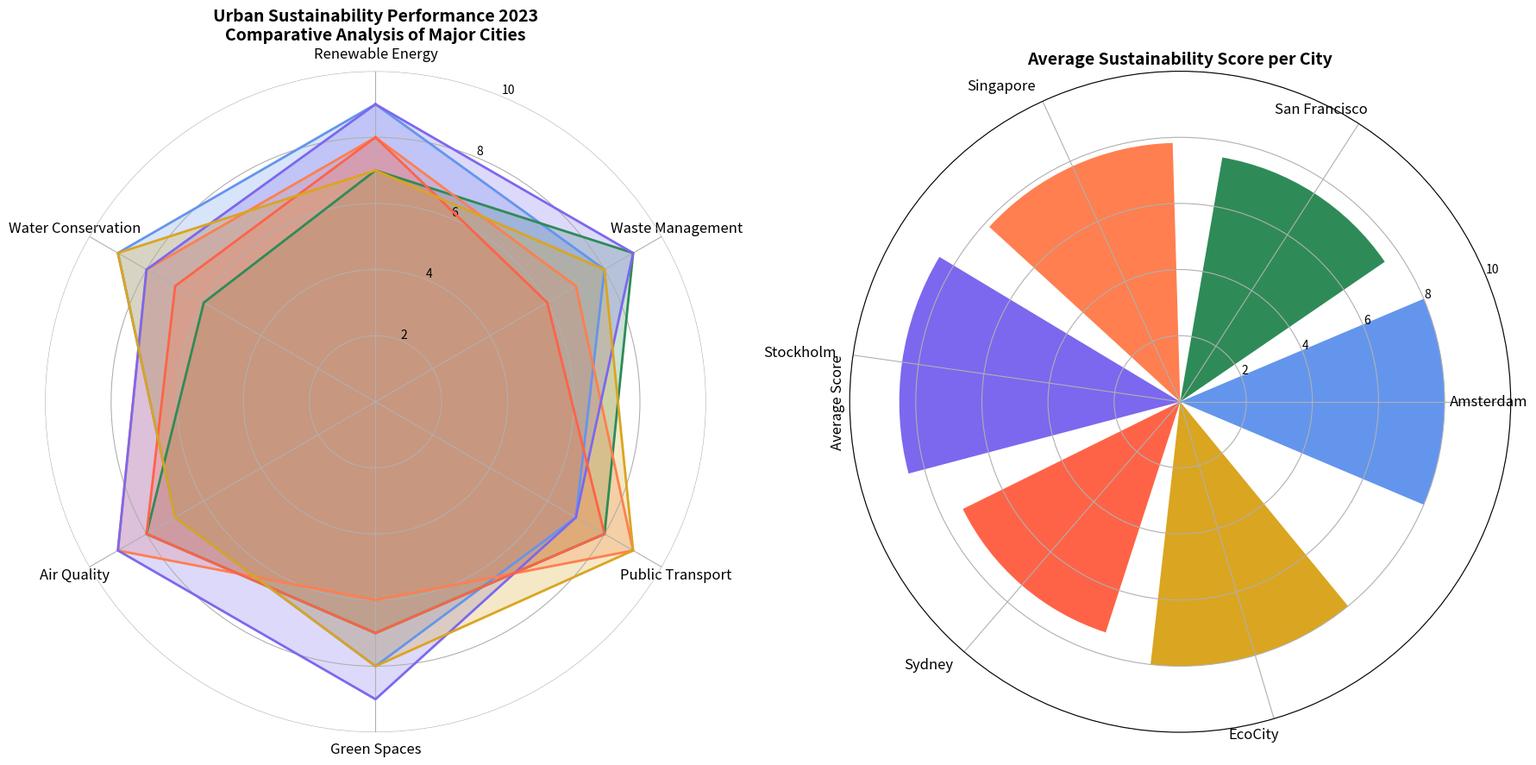

This figure's Python source:
import matplotlib.pyplot as plt
import numpy as np

categories = ['Renewable Energy', 'Waste Management', 'Public Transport',
              'Green Spaces', 'Air Quality', 'Water Conservation']
num_vars = len(categories)

scores = {
    'Amsterdam': [9, 8, 7, 8, 7, 9],
    'San Francisco': [7, 9, 8, 7, 8, 6],
    'Singapore': [8, 7, 9, 6, 9, 8],
    'Stockholm': [9, 9, 7, 9, 9, 8],
    'Sydney': [8, 6, 8, 7, 8, 7],
    'EcoCity': [7, 8, 9, 8, 7, 9]  # New made-up data series
}

angles = np.linspace(0, 2 * np.pi, num_vars, endpoint=False).tolist()
angles += angles[:1]

fig, axs = plt.subplots(1, 2, figsize=(18, 9), subplot_kw={'polar': True})

ax = axs[0]
ax.set_theta_offset(np.pi / 2)
ax.set_theta_direction(-1)
ax.set_xticks(angles[:-1])
ax.set_xticklabels(categories, size=12)
ax.set_yticks([2, 4, 6, 8, 10])
ax.set_yticklabels(["2", "4", "6", "8", "10"], size=10)
ax.set_ylim(0, 10)
ax.spines['polar'].set_visible(False)

colors = ['cornflowerblue', 'seagreen', 'coral', 'mediumslateblue', 'tomato', 'goldenrod']

for i, (city, score) in enumerate(scores.items()):
    score += score[:1]
    ax.plot(angles, score, linewidth=2, linestyle='solid', color=colors[i])
    ax.fill(angles, score, color=colors[i], alpha=0.25)

ax.set_title("Urban Sustainability Performance 2023\nComparative Analysis of Major Cities", size=14, weight='bold')

ax2 = axs[1]
average_scores = {city: np.mean(scores[city][:-1]) for city in scores}
ax2.bar(average_scores.keys(), average_scores.values(), color=colors)
ax2.set_ylim(0, 10)
ax2.set_title("Average Sustainability Score per City", size=14, weight='bold')
ax2.set_ylabel('Average Score', size=12)
ax2.set_xticklabels(average_scores.keys(), rotation=45, ha='right', fontsize=12)

plt.tight_layout()
plt.show()
